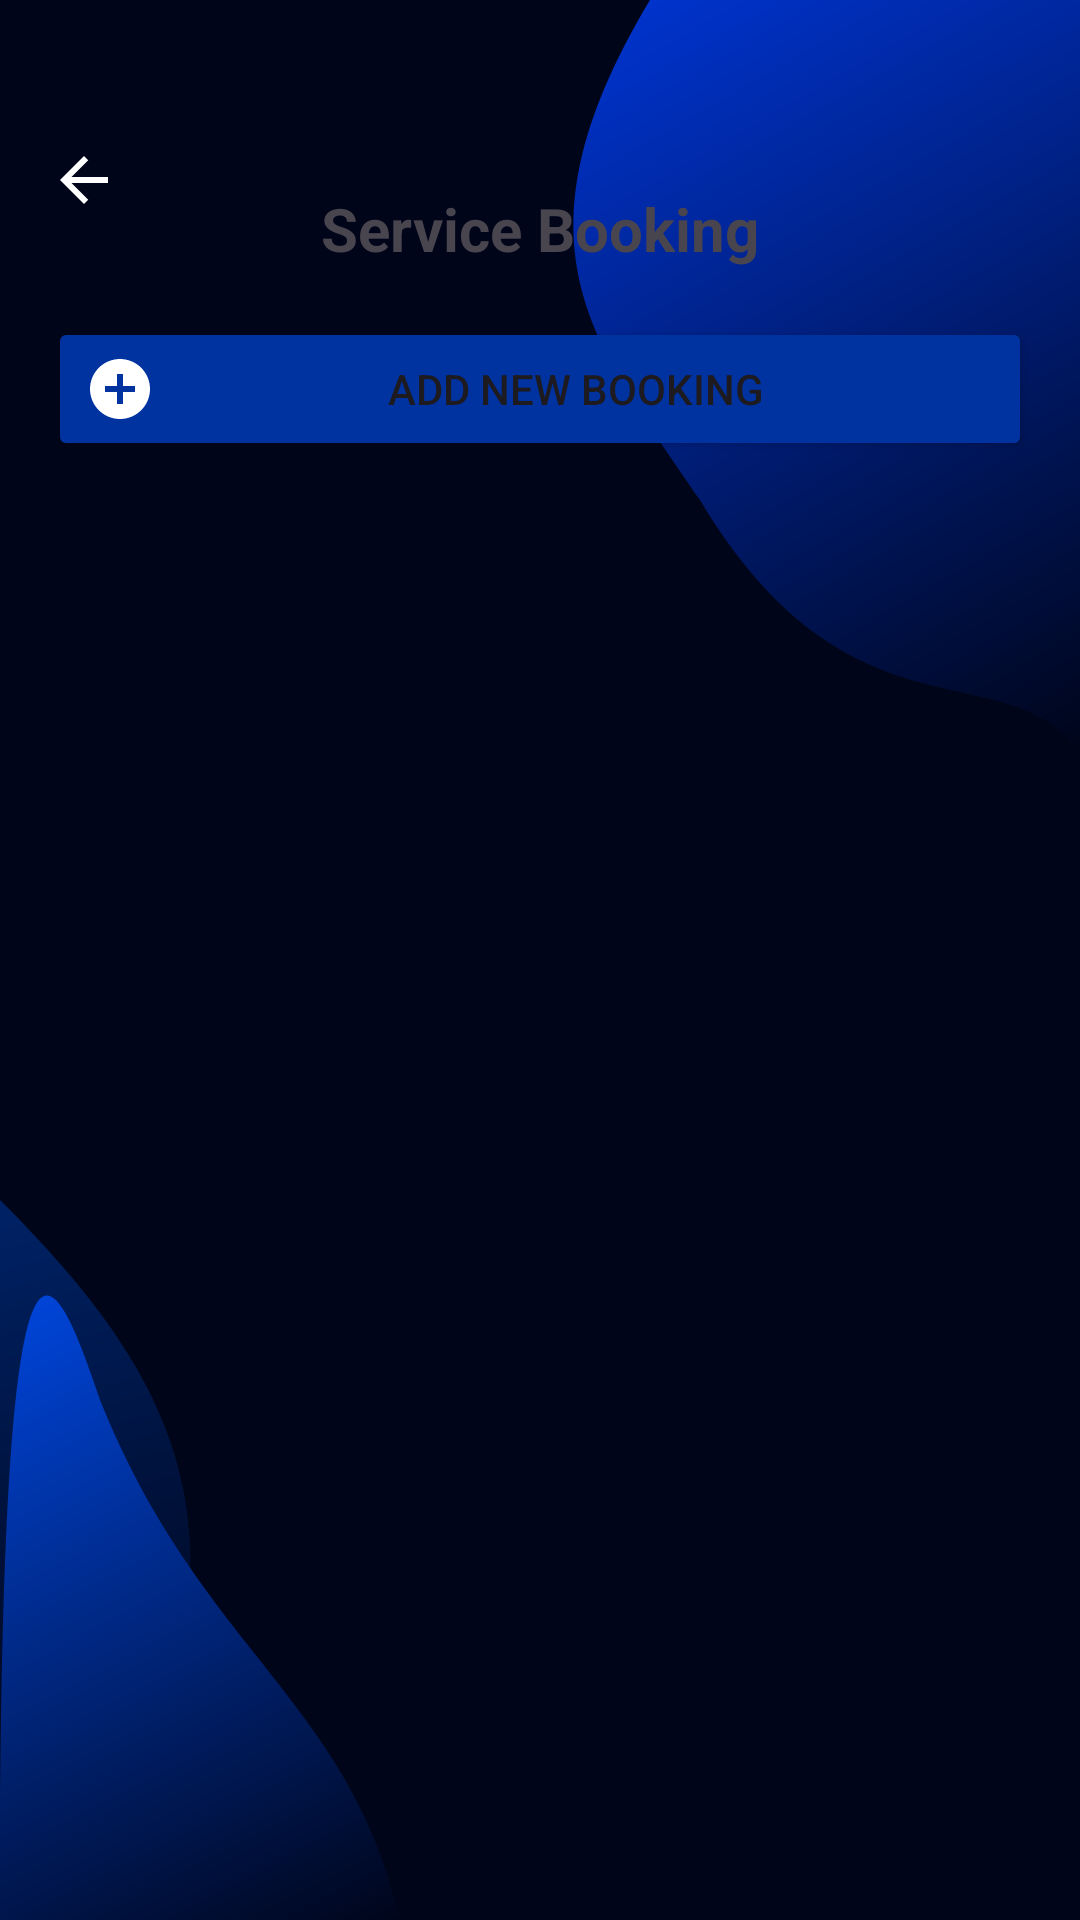

Here is an Android app screen rendered from its layout file. Give the layout XML and the strings, colors and styles it references.
<!-- AndroidManifest.xml: application theme Theme.XtremeMoto -->
<!-- res/layout/fragment_service_booking.xml -->
<?xml version="1.0" encoding="utf-8"?>
<androidx.constraintlayout.widget.ConstraintLayout xmlns:android="http://schemas.android.com/apk/res/android"
    xmlns:app="http://schemas.android.com/apk/res-auto"
    xmlns:tools="http://schemas.android.com/tools"
    android:layout_width="match_parent"
    android:layout_height="match_parent"
    android:background="@drawable/bg_app"
    tools:context=".ui.service.ServiceBookingFragment">

    <ImageButton
        android:id="@+id/btnBack"
        android:layout_width="wrap_content"
        android:layout_height="wrap_content"
        android:layout_marginTop="32dp"
        android:background="?attr/selectableItemBackgroundBorderless"
        android:padding="16dp"
        android:src="@drawable/ic_back"
        app:layout_constraintStart_toStartOf="parent"
        app:layout_constraintTop_toTopOf="parent" />

    <TextView
        android:id="@+id/tvServiceBooking"
        android:layout_width="wrap_content"
        android:layout_height="wrap_content"
        android:layout_marginTop="32dp"
        android:text="Service Booking"
        android:textColor="@color/bottom_nav_text_color"
        android:textSize="20sp"
        android:textStyle="bold"
        app:layout_constraintBottom_toBottomOf="@+id/btnBack"
        app:layout_constraintEnd_toEndOf="parent"
        app:layout_constraintStart_toStartOf="parent"
        app:layout_constraintTop_toTopOf="@+id/btnBack" />

    <Button
        android:id="@+id/btnAddBooking"
        android:layout_width="match_parent"
        android:layout_height="wrap_content"
        android:layout_margin="16dp"
        android:backgroundTint="@color/suzuki_blue"
        android:drawableLeft="@drawable/ic_add_circle"
        android:text="Add New Booking"
        app:layout_constraintTop_toBottomOf="@id/tvServiceBooking" />

    <androidx.recyclerview.widget.RecyclerView
        android:id="@+id/rvBookings"
        android:layout_width="match_parent"
        android:layout_height="0dp"
        android:layout_marginTop="8dp"
        android:padding="8dp"
        android:clipToPadding="false"
        app:layout_constraintBottom_toBottomOf="parent"
        app:layout_constraintTop_toBottomOf="@id/btnAddBooking" />

    <LinearLayout
        android:id="@+id/llNoBooking"
        android:layout_width="wrap_content"
        android:layout_height="wrap_content"
        android:gravity="center"
        android:orientation="vertical"
        android:visibility="gone"
        app:layout_constraintBottom_toBottomOf="parent"
        app:layout_constraintEnd_toEndOf="parent"
        app:layout_constraintStart_toStartOf="parent"
        app:layout_constraintTop_toBottomOf="@id/btnAddBooking">

        <ImageView
            android:id="@+id/ivNoBooking"
            android:layout_width="wrap_content"
            android:layout_height="wrap_content"
            android:src="@drawable/ic_no_service_booked" />

        <TextView
            android:layout_width="wrap_content"
            android:layout_height="wrap_content"
            android:layout_marginTop="16dp"
            android:text="No service has been booked yet" />
    </LinearLayout>

</androidx.constraintlayout.widget.ConstraintLayout>
<!-- resources referenced by this layout -->
<resources>
  <color name="suzuki_blue">#0033A0</color>
  <!-- drawable bg_app: vector/xml drawable (drawable, 2509 chars, omitted) -->
  <!-- drawable ic_add_circle (drawable) -->
  <?xml version="1.0" encoding="utf-8"?>
  <vector xmlns:android="http://schemas.android.com/apk/res/android"
      android:width="24dp"
      android:height="24dp"
      android:viewportWidth="24.0"
      android:viewportHeight="24.0"
      android:tint="@android:color/white">
      <path
          android:fillColor="@android:color/white"
          android:pathData="M12,2C6.48,2 2,6.48 2,12s4.48,10 10,10 10,-4.48 10,-10S17.52,2 12,2zM17,13h-4v4h-2v-4H7v-2h4V7h2v4h4v2z"/>
  </vector>
  <!-- drawable ic_back (drawable) -->
  <?xml version="1.0" encoding="utf-8"?>
  <vector xmlns:android="http://schemas.android.com/apk/res/android"
      android:width="24dp"
      android:height="24dp"
      android:viewportWidth="24"
      android:viewportHeight="24">
  
      <path
          android:fillColor="#FFFFFF"
          android:pathData="M20,11
                           L7.83,11
                           L13.42,5.41
                           L12,4
                           L4,12
                           L12,20
                           L13.41,18.59
                           L7.83,13
                           L20,13
                           Z"/>
  </vector>
  <style name="Theme.XtremeMoto" parent="Base.Theme.XtremeMoto" />
  <style name="Base.Theme.XtremeMoto" parent="Theme.Material3.DayNight.NoActionBar">
          
      </style>
</resources>
